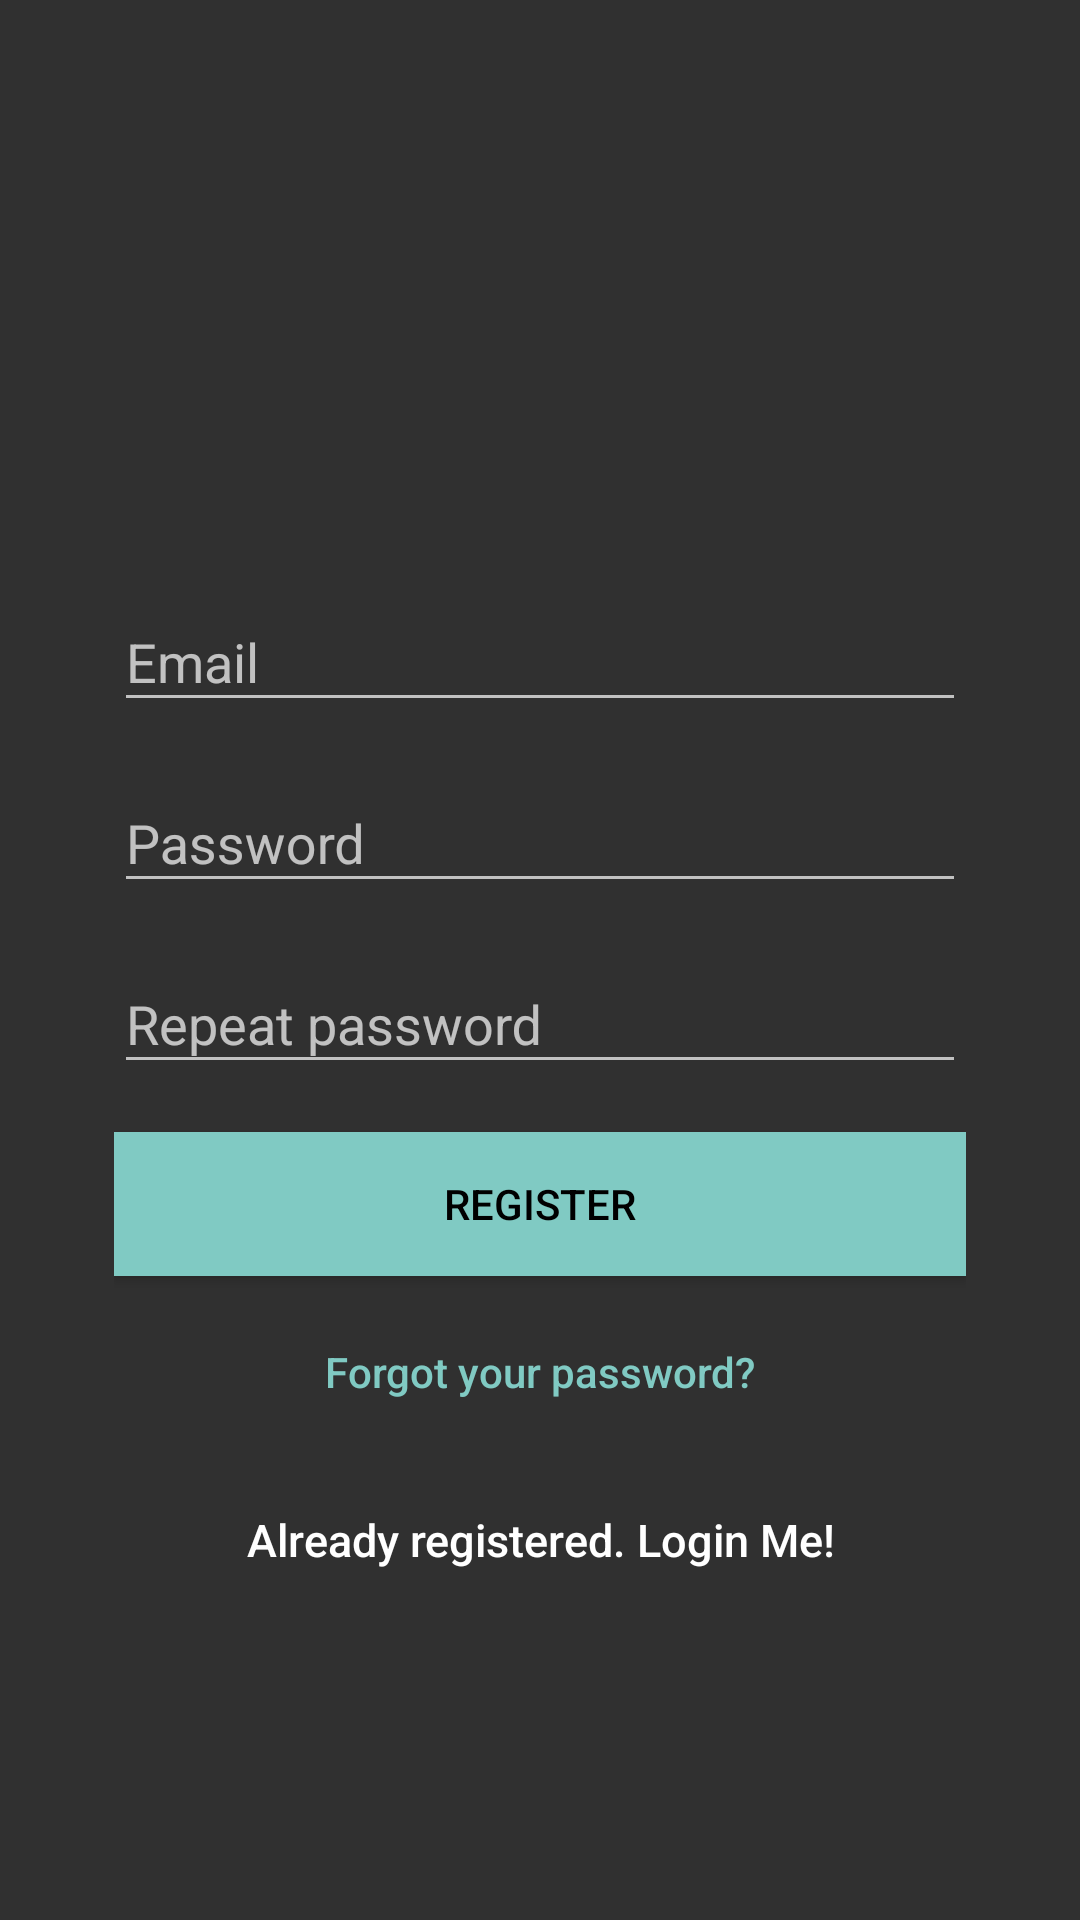

Here is an Android app screen rendered from its layout file. Give the layout XML and the strings, colors and styles it references.
<!-- AndroidManifest.xml: application theme AppTheme -->
<!-- res/layout/activity_registration.xml -->
<?xml version="1.0" encoding="utf-8"?>
<android.support.design.widget.CoordinatorLayout xmlns:android="http://schemas.android.com/apk/res/android"
    android:id="@+id/container"
    android:layout_width="match_parent"
    android:layout_height="match_parent"
    android:fitsSystemWindows="true">

    <LinearLayout
        android:layout_width="fill_parent"
        android:layout_height="fill_parent"
        android:layout_marginBottom="@dimen/top_margin"
        android:layout_marginEnd="@dimen/top_margin"
        android:layout_marginStart="@dimen/top_margin"
        android:gravity="center"
        android:orientation="vertical"
        android:padding="@dimen/activity_horizontal_margin">


        <ImageView
            android:layout_width="@dimen/logo_w_h"
            android:layout_height="@dimen/logo_w_h"
            android:layout_gravity="center_horizontal"
            android:layout_marginBottom="@dimen/standart_small_margin"
            android:src="@drawable/touchicon_180" />

        <android.support.design.widget.TextInputLayout
            android:layout_width="match_parent"
            android:layout_height="wrap_content">

            <EditText
                android:id="@+id/email"
                android:layout_width="match_parent"
                android:layout_height="wrap_content"
                android:layout_marginBottom="@dimen/standart_small_margin"
                android:hint="@string/hint_email"
                android:inputType="textEmailAddress"
                android:textColor="@android:color/white"
                android:textColorHint="@android:color/white" />
        </android.support.design.widget.TextInputLayout>

        <android.support.design.widget.TextInputLayout
            android:layout_width="match_parent"
            android:layout_height="wrap_content">

            <EditText
                android:id="@+id/password"
                android:layout_width="fill_parent"
                android:layout_height="wrap_content"
                android:layout_marginBottom="@dimen/standart_small_margin"
                android:hint="@string/hint_password"
                android:inputType="textPassword"
                android:textColor="@android:color/white"
                android:textColorHint="@android:color/white" />
        </android.support.design.widget.TextInputLayout>

        <android.support.design.widget.TextInputLayout
            android:layout_width="match_parent"
            android:layout_height="wrap_content">

            <EditText
                android:id="@+id/repeat_password"
                android:layout_width="fill_parent"
                android:layout_height="wrap_content"
                android:layout_marginBottom="@dimen/standart_small_margin"
                android:hint="@string/repeat_password"
                android:inputType="textPassword"
                android:textColor="@android:color/white"
                android:textColorHint="@android:color/white" />
        </android.support.design.widget.TextInputLayout>

        <Button
            android:id="@+id/btn_login"
            android:layout_width="fill_parent"
            android:layout_height="wrap_content"
            android:layout_gravity="center_horizontal"
            android:layout_marginTop="@dimen/standart_small_margin"
            android:background="@color/main_app_color"
            android:text="@string/action_sign_in_short"
            android:textColor="@android:color/black" />

        <ProgressBar
            android:id="@+id/spinner"
            style="?android:attr/progressBarStyleLarge"
            android:layout_width="match_parent"
            android:layout_height="wrap_content"
            android:layout_gravity="center"
            android:visibility="gone" />

        <Button
            android:id="@+id/btn_reset_password"
            android:layout_width="fill_parent"
            android:layout_height="wrap_content"
            android:layout_marginTop="@dimen/standart_small_margin"
            android:background="@null"
            android:text="@string/btn_forgot_password"
            android:textAllCaps="false"
            android:textColor="@color/main_app_color" />

        <Button
            android:id="@+id/btn_signup"
            android:layout_width="fill_parent"
            android:layout_height="wrap_content"
            android:layout_marginTop="@dimen/standart_small_margin"
            android:background="@null"
            android:text="@string/btn_link_to_login"
            android:textAllCaps="false"
            android:textColor="@color/white"
            android:textSize="15sp" />

    </LinearLayout>
</android.support.design.widget.CoordinatorLayout>
<!-- resources referenced by this layout -->
<resources>
  <color name="main_app_color">#80CAC3</color>
  <color name="white">#ffffff</color>
  <dimen name="activity_horizontal_margin">16dp</dimen>
  <dimen name="logo_w_h">100dp</dimen>
  <dimen name="standart_small_margin">8dp</dimen>
  <dimen name="top_margin">22dp</dimen>
  <string name="action_sign_in_short">Register</string>
  <string name="btn_forgot_password">Forgot your password?</string>
  <string name="btn_link_to_login">Already registered. Login Me!</string>
  <string name="hint_email">Email</string>
  <string name="hint_password">Password</string>
  <string name="repeat_password">Repeat password</string>
  <style name="AppTheme" parent="Theme.AppCompat.NoActionBar" />
</resources>
